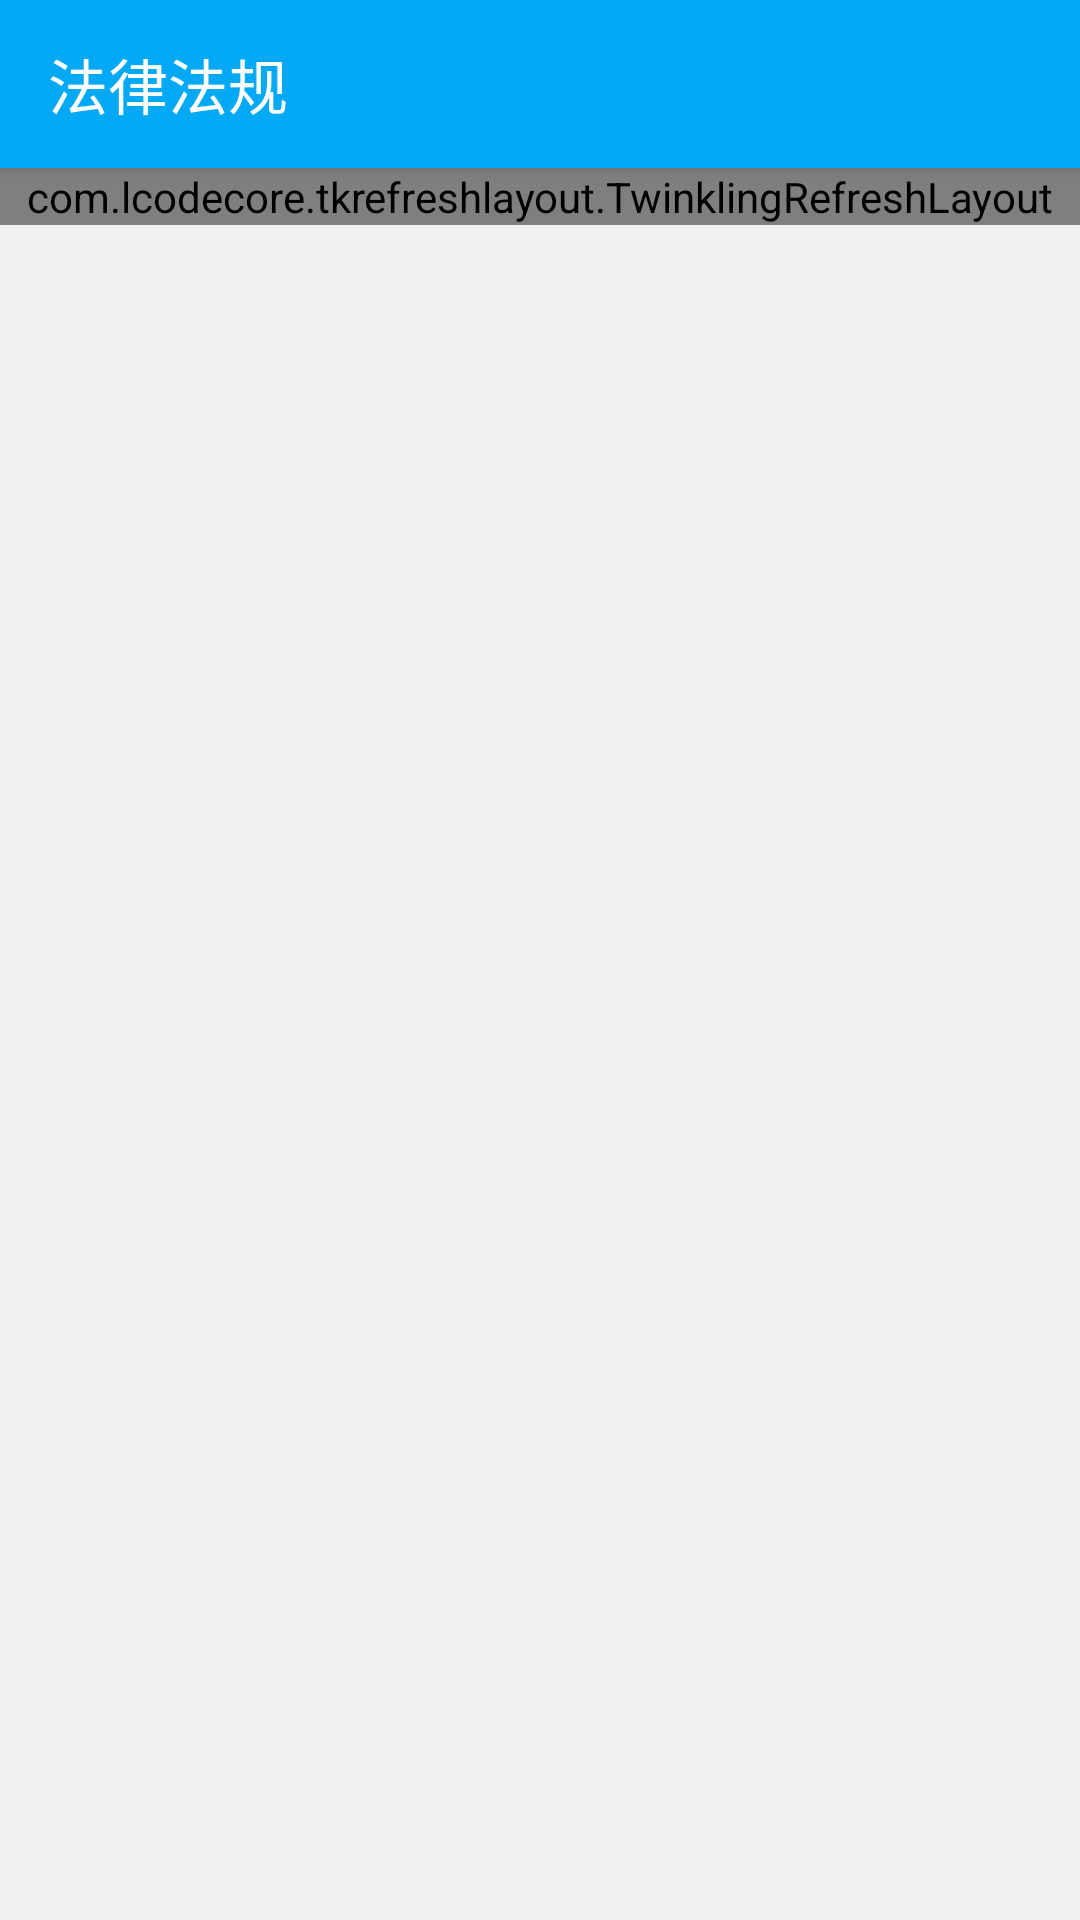

Android layout source for this screen:
<!-- AndroidManifest.xml: application theme AppTheme -->
<!-- res/layout/activity_law.xml -->
<?xml version="1.0" encoding="utf-8"?>
<layout xmlns:android="http://schemas.android.com/apk/res/android"
    xmlns:app="http://schemas.android.com/apk/res-auto">
    <data>
        <variable
            name="model"
            type="com.cloudcreativity.intellijworker.main.LawModel" />
    </data>

    <LinearLayout
        android:layout_width="match_parent"
        android:layout_height="match_parent"
        android:orientation="vertical">
        <android.support.v7.widget.Toolbar
            android:id="@+id/tlb_law"
            android:layout_width="match_parent"
            android:layout_height="?attr/actionBarSize"
            android:background="@color/colorPrimary"
            app:titleTextColor="@color/white"
            app:navigationIcon="@drawable/ic_arrow_back_white_24dp"
            android:elevation="3dip"
            app:title="法律法规"/>

        <com.lcodecore.tkrefreshlayout.TwinklingRefreshLayout
            android:id="@+id/refreshLaw"
            app:tr_enable_refresh="true"
            app:tr_enable_loadmore="true"
            app:tr_head_height="50dip"
            android:layout_width="match_parent"
            android:layout_height="wrap_content">
            <android.support.v7.widget.RecyclerView
                android:id="@+id/rcv_law"
                android:adapter="@{model.adapter}"
                android:layout_width="match_parent"
                android:layout_height="wrap_content" />
        </com.lcodecore.tkrefreshlayout.TwinklingRefreshLayout>
    </LinearLayout>
</layout>
<!-- resources referenced by this layout -->
<resources>
  <color name="colorPrimary">#03a9f4</color>
  <color name="white">#ffffff</color>
  <style name="AppTheme" parent="Theme.AppCompat.Light.NoActionBar">
          
          <item name="colorPrimary">@color/colorPrimary</item>
          <item name="colorPrimaryDark">@color/colorPrimaryDark</item>
          <item name="colorAccent">@color/colorAccent</item>
          <item name="android:windowBackground">@color/gray_f1f1f1</item>
      </style>
  <color name="colorPrimaryDark">#0288d1</color>
  <color name="colorAccent">#f9a053</color>
  <color name="gray_f1f1f1">#f1f1f1</color>
</resources>
